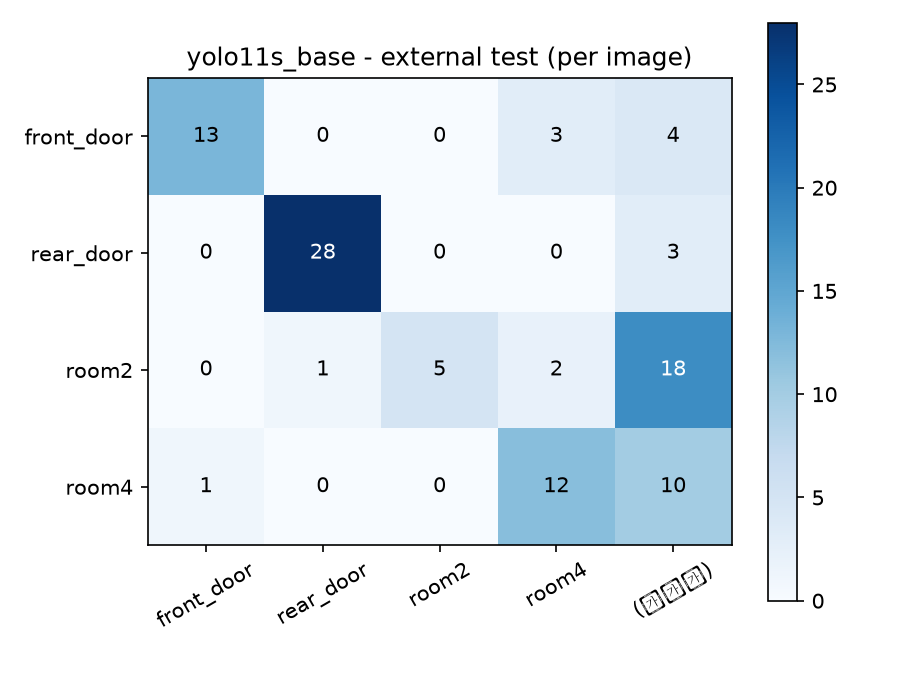

The table this chart was drawn from, first rows:
, front_door, rear_door, room2, room4, (무응답)
front_door, 13, 0, 0, 3, 4
rear_door, 0, 28, 0, 0, 3
room2, 0, 1, 5, 2, 18
room4, 1, 0, 0, 12, 10
